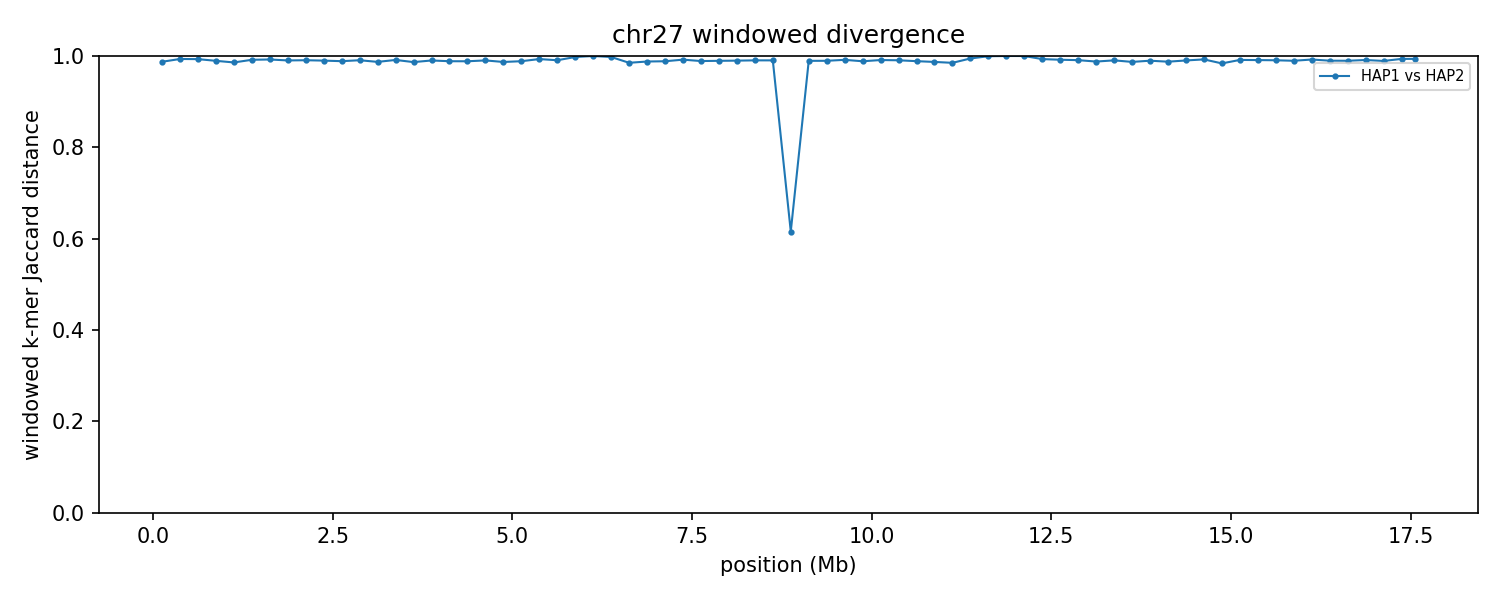

The data file committed next to this chart (first rows):
group	win_start	win_end	unit_a	unit_b	hap_a	hap_b	chrom_a	chrom_b	kmers_a	kmers_b	shared	union	jaccard_distance
chr27	1	250000	HAP1_chr27	HAP2_chr27	HAP1	HAP2	27	27	237941	218034	5684	450291	0.9874
chr27	250001	500000	HAP1_chr27	HAP2_chr27	HAP1	HAP2	27	27	238376	242927	3119	478184	0.9935
chr27	500001	750000	HAP1_chr27	HAP2_chr27	HAP1	HAP2	27	27	243794	240904	3306	481392	0.9931
chr27	750001	1000000	HAP1_chr27	HAP2_chr27	HAP1	HAP2	27	27	229171	224003	4741	448433	0.9894
chr27	1000001	1250000	HAP1_chr27	HAP2_chr27	HAP1	HAP2	27	27	210625	240265	6281	444609	0.9859
chr27	1250001	1500000	HAP1_chr27	HAP2_chr27	HAP1	HAP2	27	27	238159	240143	3932	474370	0.9917
chr27	1500001	1750000	HAP1_chr27	HAP2_chr27	HAP1	HAP2	27	27	240172	239061	3625	475608	0.9924
chr27	1750001	2000000	HAP1_chr27	HAP2_chr27	HAP1	HAP2	27	27	240488	240173	4631	476030	0.9903
chr27	2000001	2250000	HAP1_chr27	HAP2_chr27	HAP1	HAP2	27	27	237396	241879	4390	474885	0.9908
chr27	2250001	2500000	HAP1_chr27	HAP2_chr27	HAP1	HAP2	27	27	236362	226828	4632	458558	0.9899
chr27	2500001	2750000	HAP1_chr27	HAP2_chr27	HAP1	HAP2	27	27	232948	225577	5143	453382	0.9887
chr27	2750001	3000000	HAP1_chr27	HAP2_chr27	HAP1	HAP2	27	27	243196	242534	4463	481267	0.9907
chr27	3000001	3250000	HAP1_chr27	HAP2_chr27	HAP1	HAP2	27	27	234721	240491	6053	469159	0.9871
chr27	3250001	3500000	HAP1_chr27	HAP2_chr27	HAP1	HAP2	27	27	217099	241540	3921	454718	0.9914
chr27	3500001	3750000	HAP1_chr27	HAP2_chr27	HAP1	HAP2	27	27	234479	237536	6226	465789	0.9866
chr27	3750001	4000000	HAP1_chr27	HAP2_chr27	HAP1	HAP2	27	27	241278	242080	4692	478666	0.9902
chr27	4000001	4250000	HAP1_chr27	HAP2_chr27	HAP1	HAP2	27	27	226277	242678	5304	463651	0.9886
chr27	4250001	4500000	HAP1_chr27	HAP2_chr27	HAP1	HAP2	27	27	239908	228362	5351	462919	0.9884
chr27	4500001	4750000	HAP1_chr27	HAP2_chr27	HAP1	HAP2	27	27	235235	238264	4528	468971	0.9903
chr27	4750001	5000000	HAP1_chr27	HAP2_chr27	HAP1	HAP2	27	27	237392	239253	6152	470493	0.9869
chr27	5000001	5250000	HAP1_chr27	HAP2_chr27	HAP1	HAP2	27	27	239572	238691	5394	472869	0.9886
chr27	5250001	5500000	HAP1_chr27	HAP2_chr27	HAP1	HAP2	27	27	236689	233374	3132	466931	0.9933
chr27	5500001	5750000	HAP1_chr27	HAP2_chr27	HAP1	HAP2	27	27	240499	239973	4429	476043	0.9907
chr27	5750001	6000000	HAP1_chr27	HAP2_chr27	HAP1	HAP2	27	27	26910	242360	591	268679	0.9978
chr27	6000001	6250000	HAP1_chr27	HAP2_chr27	HAP1	HAP2	27	27	4036	234634	0	238670	1
chr27	6250001	6500000	HAP1_chr27	HAP2_chr27	HAP1	HAP2	27	27	60841	238041	650	298232	0.9978
chr27	6500001	6750000	HAP1_chr27	HAP2_chr27	HAP1	HAP2	27	27	144224	240207	5639	378792	0.9851
chr27	6750001	7000000	HAP1_chr27	HAP2_chr27	HAP1	HAP2	27	27	230876	244004	5666	469214	0.9879
chr27	7000001	7250000	HAP1_chr27	HAP2_chr27	HAP1	HAP2	27	27	221423	235376	5199	451600	0.9885
chr27	7250001	7500000	HAP1_chr27	HAP2_chr27	HAP1	HAP2	27	27	236588	236731	3751	469568	0.992
chr27	7500001	7750000	HAP1_chr27	HAP2_chr27	HAP1	HAP2	27	27	242922	240410	5282	478050	0.989
chr27	7750001	8000000	HAP1_chr27	HAP2_chr27	HAP1	HAP2	27	27	241744	241011	5032	477723	0.9895
chr27	8000001	8250000	HAP1_chr27	HAP2_chr27	HAP1	HAP2	27	27	236236	212675	4509	444402	0.9899
chr27	8250001	8500000	HAP1_chr27	HAP2_chr27	HAP1	HAP2	27	27	238303	238643	4505	472441	0.9905
chr27	8500001	8750000	HAP1_chr27	HAP2_chr27	HAP1	HAP2	27	27	230931	231044	4382	457593	0.9904
chr27	8750001	9000000	HAP1_chr27	HAP2_chr27	HAP1	HAP2	27	27	230502	237214	129895	337821	0.6155
chr27	9000001	9250000	HAP1_chr27	HAP2_chr27	HAP1	HAP2	27	27	235861	235686	4940	466607	0.9894
chr27	9250001	9500000	HAP1_chr27	HAP2_chr27	HAP1	HAP2	27	27	239692	238613	4966	473339	0.9895
chr27	9500001	9750000	HAP1_chr27	HAP2_chr27	HAP1	HAP2	27	27	242998	236636	3992	475642	0.9916
chr27	9750001	10000000	HAP1_chr27	HAP2_chr27	HAP1	HAP2	27	27	243511	241925	5536	479900	0.9885
chr27	10000001	10250000	HAP1_chr27	HAP2_chr27	HAP1	HAP2	27	27	237050	243518	4215	476353	0.9912
chr27	10250001	10500000	HAP1_chr27	HAP2_chr27	HAP1	HAP2	27	27	237416	243628	4470	476574	0.9906
chr27	10500001	10750000	HAP1_chr27	HAP2_chr27	HAP1	HAP2	27	27	236221	237812	5298	468735	0.9887
chr27	10750001	11000000	HAP1_chr27	HAP2_chr27	HAP1	HAP2	27	27	242710	213569	5851	450428	0.987
chr27	11000001	11250000	HAP1_chr27	HAP2_chr27	HAP1	HAP2	27	27	237215	208300	6569	438946	0.985
chr27	11250001	11500000	HAP1_chr27	HAP2_chr27	HAP1	HAP2	27	27	236025	93271	1777	327519	0.9946
chr27	11500001	11750000	HAP1_chr27	HAP2_chr27	HAP1	HAP2	27	27	230592	15959	117	246434	0.9995
chr27	11750001	12000000	HAP1_chr27	HAP2_chr27	HAP1	HAP2	27	27	243952	4495	0	248447	1
chr27	12000001	12250000	HAP1_chr27	HAP2_chr27	HAP1	HAP2	27	27	241620	4615	5	246230	1
chr27	12250001	12500000	HAP1_chr27	HAP2_chr27	HAP1	HAP2	27	27	241381	226377	3152	464606	0.9932
chr27	12500001	12750000	HAP1_chr27	HAP2_chr27	HAP1	HAP2	27	27	234459	237903	3839	468523	0.9918
chr27	12750001	13000000	HAP1_chr27	HAP2_chr27	HAP1	HAP2	27	27	238991	230235	4224	465002	0.9909
chr27	13000001	13250000	HAP1_chr27	HAP2_chr27	HAP1	HAP2	27	27	241247	236562	5747	472062	0.9878
chr27	13250001	13500000	HAP1_chr27	HAP2_chr27	HAP1	HAP2	27	27	233212	237821	4451	466582	0.9905
chr27	13500001	13750000	HAP1_chr27	HAP2_chr27	HAP1	HAP2	27	27	243212	239264	6163	476313	0.9871
chr27	13750001	14000000	HAP1_chr27	HAP2_chr27	HAP1	HAP2	27	27	241925	241407	4928	478404	0.9897
chr27	14000001	14250000	HAP1_chr27	HAP2_chr27	HAP1	HAP2	27	27	237706	236087	5832	467961	0.9875
chr27	14250001	14500000	HAP1_chr27	HAP2_chr27	HAP1	HAP2	27	27	243922	226102	4539	465485	0.9902
chr27	14500001	14750000	HAP1_chr27	HAP2_chr27	HAP1	HAP2	27	27	243436	217071	3396	457111	0.9926
chr27	14750001	15000000	HAP1_chr27	HAP2_chr27	HAP1	HAP2	27	27	235703	232501	7482	460722	0.9838
... 11 more rows
